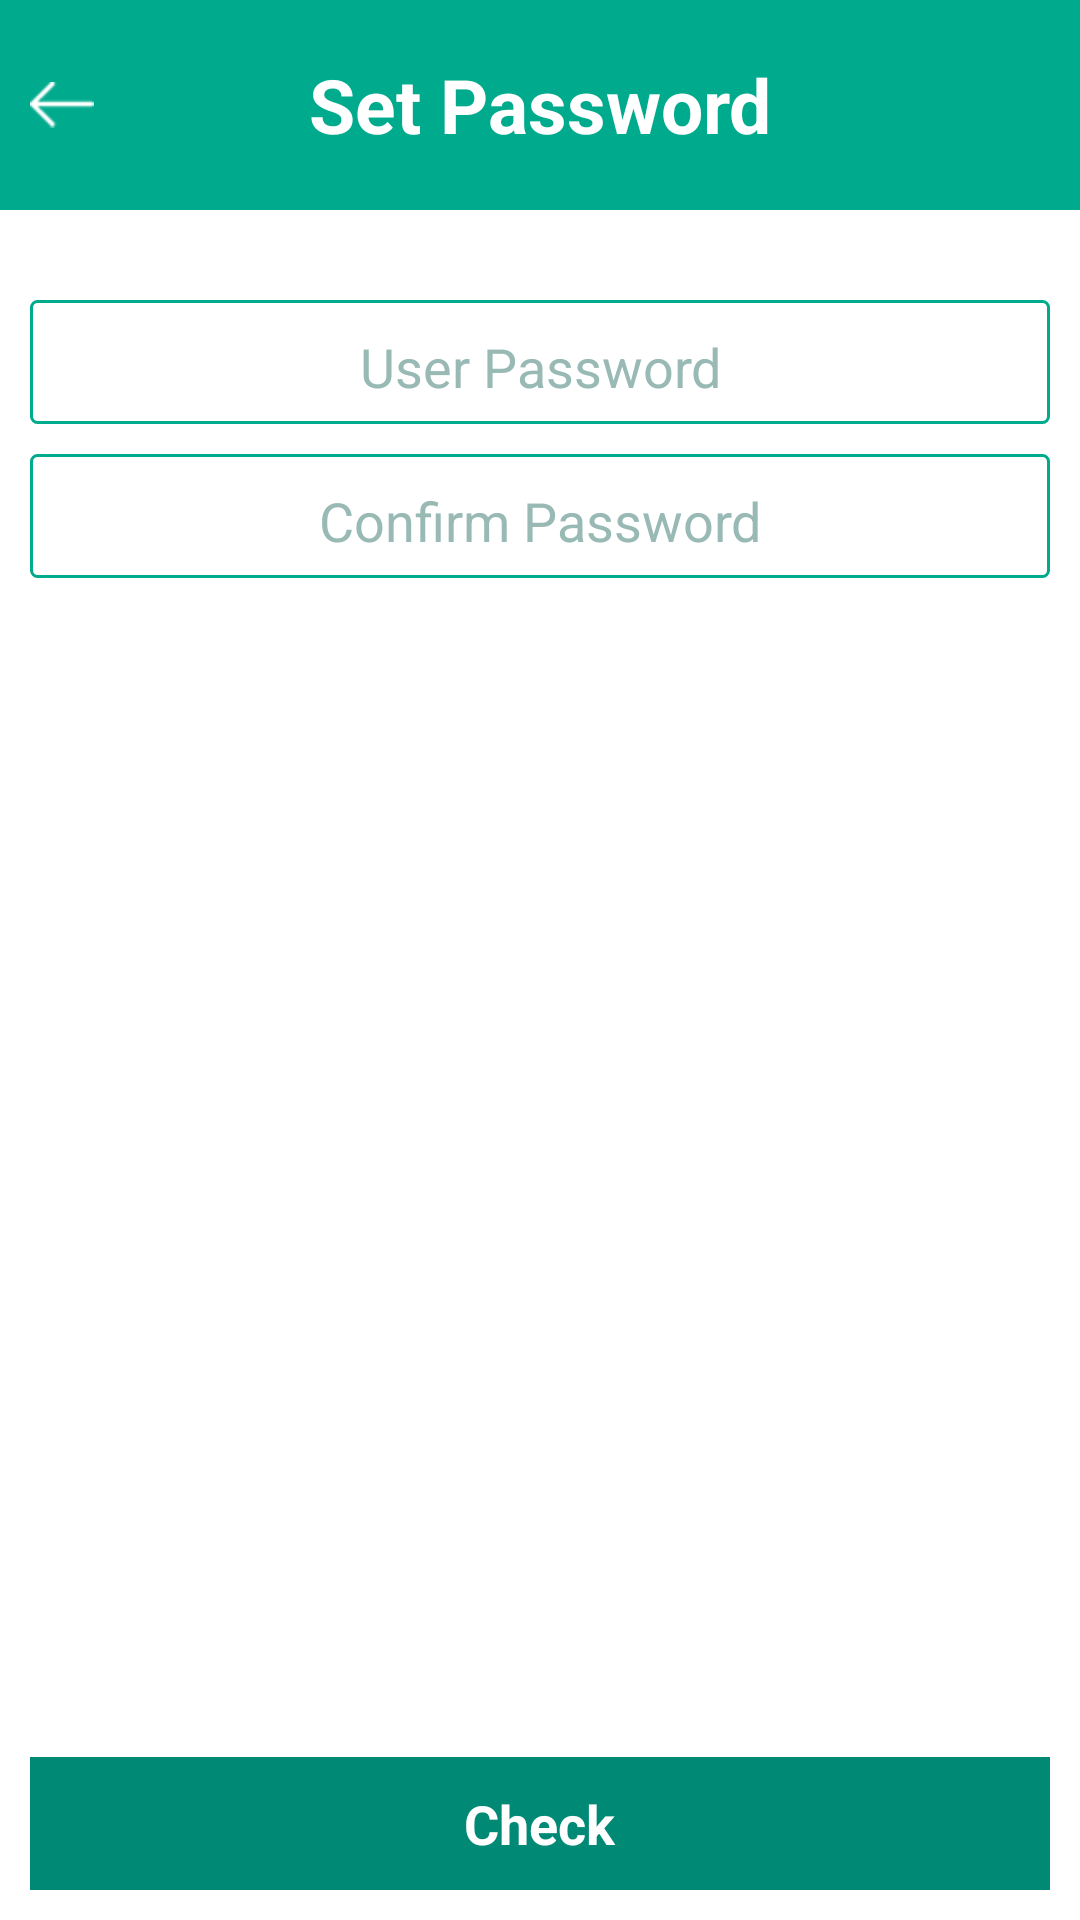

Produce the Android XML layout that renders to this screen, including the resource entries it uses.
<!-- AndroidManifest.xml: application theme AppTheme -->
<!-- res/layout/activity_reset_password.xml -->
<?xml version="1.0" encoding="utf-8"?>
<LinearLayout xmlns:android="http://schemas.android.com/apk/res/android"
    xmlns:tools="http://schemas.android.com/tools"
    android:layout_width="match_parent"
    android:layout_height="match_parent"
    android:orientation="vertical"
    android:background="@android:color/white"
    tools:context=".activities.KPResetPasswordActivity">

    <RelativeLayout
        android:layout_width="match_parent"
        android:layout_height="@dimen/header_height"
        android:background="@color/colorMain">

        <TextView
            android:layout_width="wrap_content"
            android:layout_height="wrap_content"
            android:text="@string/activity_reset_password_title"
            android:textColor="@color/colorText"
            android:textStyle="bold"
            android:textSize="@dimen/header_title_size"
            android:layout_centerInParent="true"/>

        <ImageView
            android:id="@+id/activity_reset_password_bt_back"
            android:layout_width="wrap_content"
            android:layout_height="wrap_content"
            android:src="@drawable/icon_back"
            android:layout_centerVertical="true"
            android:layout_marginLeft="@dimen/padding_size"
            android:scaleType="fitXY"/>

    </RelativeLayout>

    <RelativeLayout
        android:layout_width="match_parent"
        android:layout_height="match_parent"
        android:padding="@dimen/padding_size">

        <LinearLayout
            android:id="@+id/activity_reset_password_input_view"
            android:layout_width="match_parent"
            android:layout_height="wrap_content"
            android:paddingTop="@dimen/padding_size"
            android:paddingBottom="@dimen/padding_size"
            android:orientation="vertical">

            <RelativeLayout
                android:layout_width="match_parent"
                android:layout_height="wrap_content"
                android:background="@drawable/rounded_corner"
                android:layout_marginTop="@dimen/padding_size">
                <EditText
                    android:id="@+id/activity_reset_password_et_password"
                    android:layout_width="wrap_content"
                    android:layout_height="wrap_content"
                    android:layout_centerInParent="true"
                    android:textAlignment="center"
                    android:hint="@string/activity_register_et_password"
                    android:textColor="@color/colorPrimaryDark"
                    android:textColorHint="@color/colorEditTextHint"
                    android:inputType="textPassword"/>
            </RelativeLayout>

            <RelativeLayout
                android:layout_width="match_parent"
                android:layout_height="wrap_content"
                android:background="@drawable/rounded_corner"
                android:layout_marginTop="@dimen/padding_size">
                <EditText
                    android:id="@+id/activity_reset_password_et_confirm"
                    android:layout_width="wrap_content"
                    android:layout_height="wrap_content"
                    android:layout_centerInParent="true"
                    android:textAlignment="center"
                    android:hint="@string/activity_register_et_confirm"
                    android:textColor="@color/colorPrimaryDark"
                    android:textColorHint="@color/colorEditTextHint"
                    android:inputType="textPassword"/>
            </RelativeLayout>

        </LinearLayout>

        <LinearLayout
            android:id="@+id/activity_reset_password_bt_view"
            android:layout_width="match_parent"
            android:layout_height="wrap_content"
            android:orientation="vertical"
            android:layout_alignParentBottom="true">

            <RelativeLayout
                android:id="@+id/activity_reset_password_bt_check"
                android:layout_width="match_parent"
                android:layout_height="wrap_content"
                android:background="@color/colorPrimaryDark"
                android:paddingTop="@dimen/padding_size"
                android:paddingBottom="@dimen/padding_size">

                <TextView
                    android:layout_width="wrap_content"
                    android:layout_height="wrap_content"
                    android:textColor="@android:color/white"
                    android:textStyle="bold"
                    android:textAppearance="?android:attr/textAppearanceMedium"
                    android:text="@string/activity_reset_password_bt_title"
                    android:layout_centerInParent="true" />

            </RelativeLayout>

        </LinearLayout>
    </RelativeLayout>
</LinearLayout>
<!-- resources referenced by this layout -->
<resources>
  <color name="colorEditTextHint">#98b9b4</color>
  <color name="colorMain">#00aa8d</color>
  <color name="colorPrimaryDark">#008975</color>
  <color name="colorText">#FFFFFF</color>
  <dimen name="header_height">70dp</dimen>
  <dimen name="header_title_size">25dp</dimen>
  <dimen name="padding_size">10dp</dimen>
  <!-- drawable icon_back: png bitmap (drawable-hdpi, 20836 bytes) -->
  <!-- drawable rounded_corner (drawable) -->
  <shape xmlns:android="http://schemas.android.com/apk/res/android"
      android:shape="rectangle" >
  
      <corners
          android:bottomLeftRadius="2dp"
          android:bottomRightRadius="2dp"
          android:topLeftRadius="2dp"
          android:topRightRadius="2dp" />
  
      <stroke
          android:width="1dp"
          android:color="@color/colorMain" />
      <solid android:color="@android:color/white" />
  
  </shape>
  <string name="activity_register_et_confirm">Confirm Password</string>
  <string name="activity_register_et_password">User Password</string>
  <string name="activity_reset_password_bt_title">Check</string>
  <string name="activity_reset_password_title">Set Password</string>
  <style name="AppTheme" parent="Theme.AppCompat.NoActionBar">
          
          <item name="colorPrimary">@color/colorMain</item>
          <item name="colorPrimaryDark">@color/colorPrimaryDark</item>
          <item name="colorAccent">@color/colorAccent</item>
          <item name="android:windowTranslucentStatus">true</item>
          <item name="android:popupMenuStyle">@style/PopupMenu</item>
          <item name="android:editTextColor">@color/colorPrimaryDark</item>
      </style>
  <color name="colorAccent">#FF4081</color>
  <style name="PopupMenu" parent="Widget.AppCompat.PopupMenu">
          <item name="android:popupBackground">@android:color/white</item>
      </style>
</resources>
